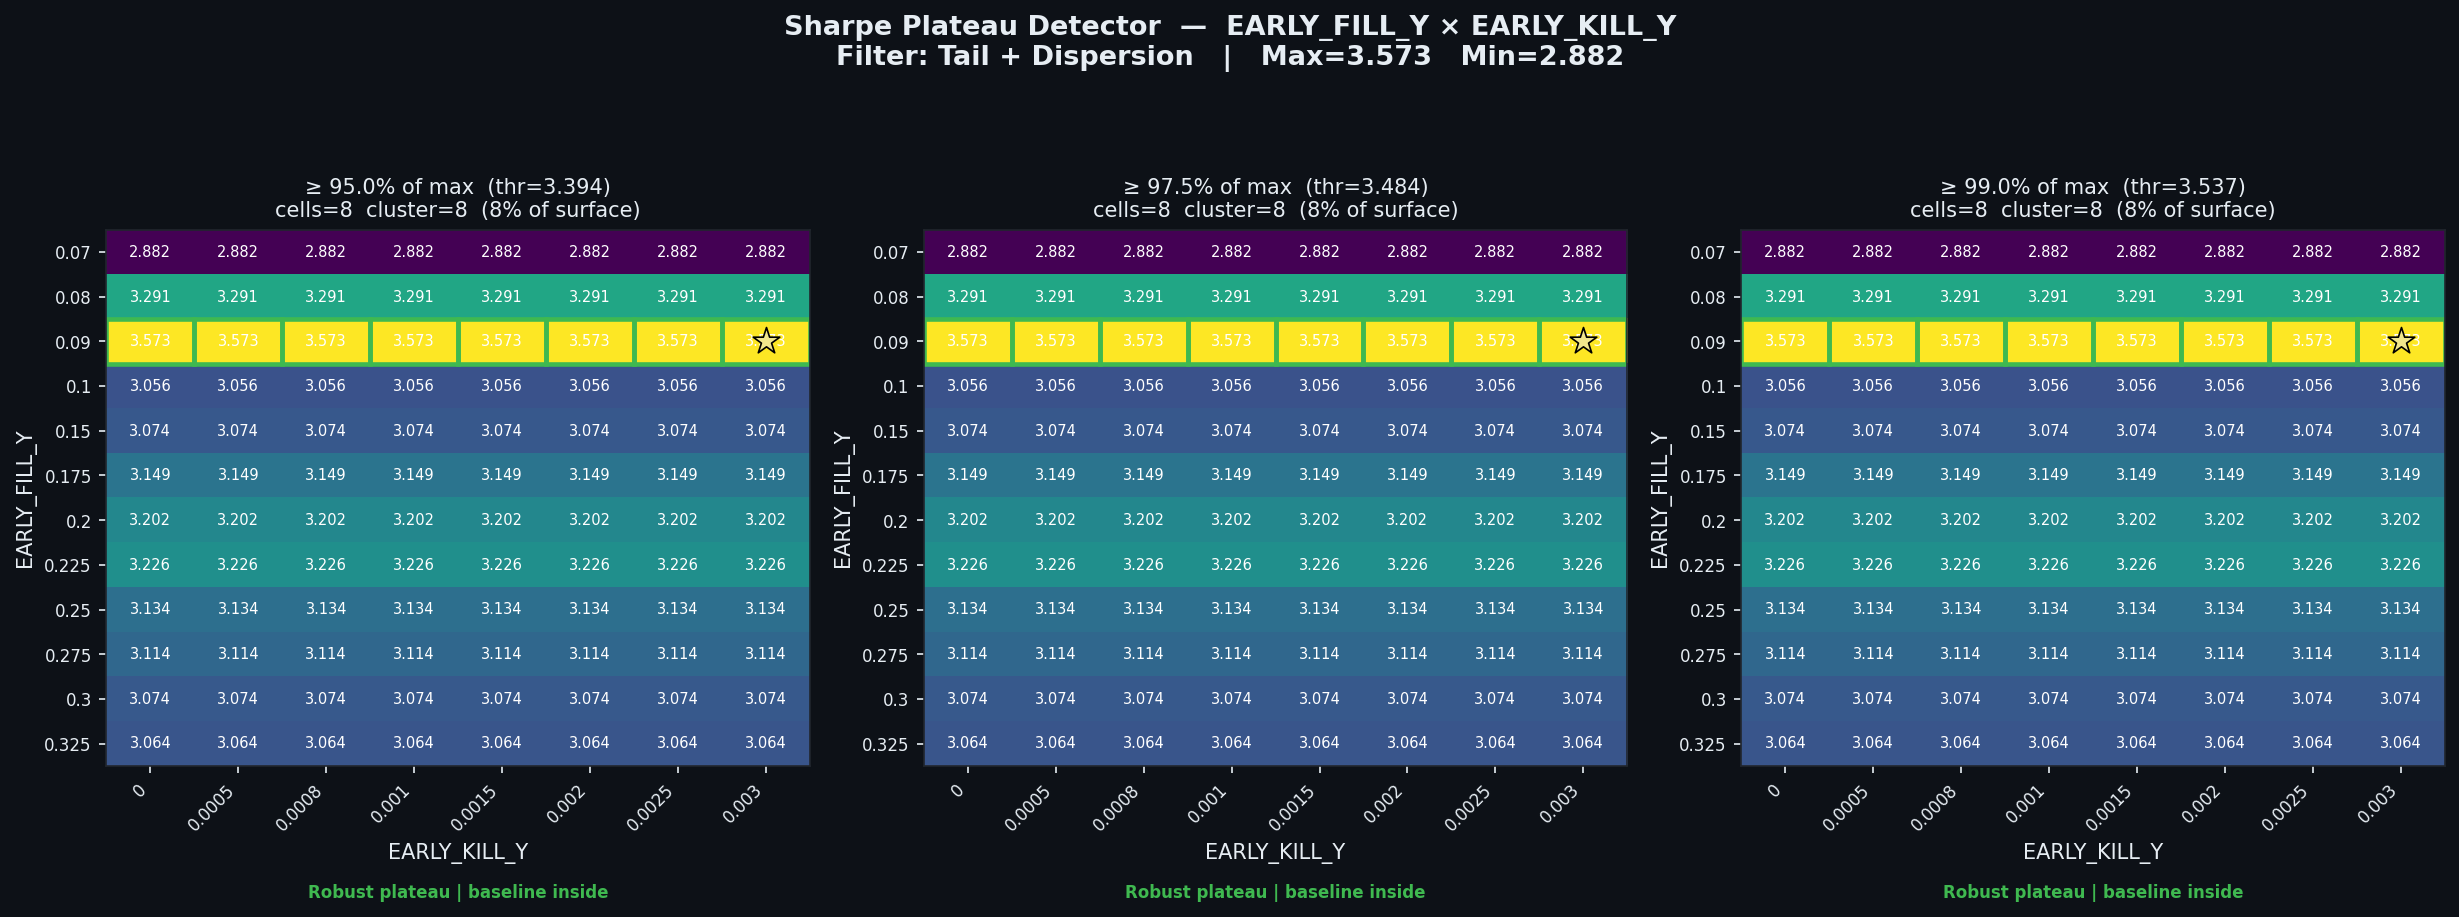

Source data for this figure (header and first rows):
threshold_pct, threshold_sharpe, cells_above_threshold, pct_of_surface, largest_cluster_cells, baseline_in_cluster, verdict
0.95, 3.394, 8, 8.33, 8, True, Robust plateau | baseline inside
0.975, 3.484, 8, 8.33, 8, True, Robust plateau | baseline inside
0.99, 3.537, 8, 8.33, 8, True, Robust plateau | baseline inside
